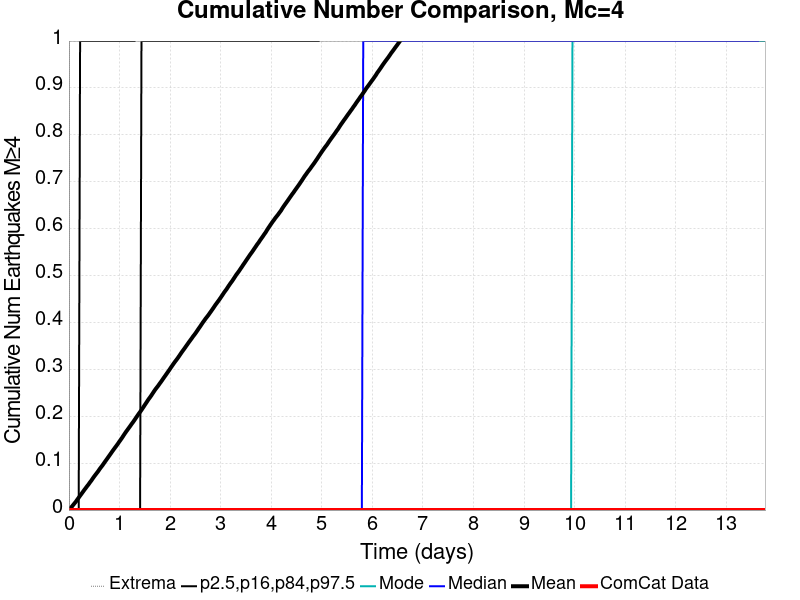

Source data for this figure (header and first rows):
Time (days), ComCat Data, Simulation Mean, Simulation Median, Simulation Mode, Simulation Minimum, Simulation Maximum, 2.5 %-ile, 16 %-ile, 84 %-ile, 97.5 %-ile
0.0, 0.0, 0.0, 0.0, 0.0, 0.0, 0.0, 0.0, 0.0, 0.0, 0.0
0.02758, 0.0, 0.00359, 0.0, 0.0, 0.0, 11.0, 0.0, 0.0, 0.0, 0.0
0.05516, 0.0, 0.00694, 0.0, 0.0, 0.0, 13.0, 0.0, 0.0, 0.0, 0.0
0.08274, 0.0, 0.01069, 0.0, 0.0, 0.0, 15.0, 0.0, 0.0, 0.0, 0.0
0.1103, 0.0, 0.01438, 0.0, 0.0, 0.0, 17.0, 0.0, 0.0, 0.0, 0.0
0.1379, 0.0, 0.01799, 0.0, 0.0, 0.0, 19.0, 0.0, 0.0, 0.0, 0.0
0.1655, 0.0, 0.02238, 0.0, 0.0, 0.0, 21.0, 0.0, 0.0, 0.0, 0.0
0.1931, 0.0, 0.02641, 0.0, 0.0, 0.0, 22.0, 0.0, 0.0, 0.0, 0.0
0.2207, 0.0, 0.03063, 0.0, 0.0, 0.0, 30.0, 0.0, 0.0, 0.0, 1.0
0.2482, 0.0, 0.03461, 0.0, 0.0, 0.0, 34.0, 0.0, 0.0, 0.0, 1.0
0.2758, 0.0, 0.03873, 0.0, 0.0, 0.0, 39.0, 0.0, 0.0, 0.0, 1.0
0.3034, 0.0, 0.04284, 0.0, 0.0, 0.0, 44.0, 0.0, 0.0, 0.0, 1.0
0.331, 0.0, 0.04677, 0.0, 0.0, 0.0, 51.0, 0.0, 0.0, 0.0, 1.0
0.3586, 0.0, 0.0508, 0.0, 0.0, 0.0, 56.0, 0.0, 0.0, 0.0, 1.0
0.3861, 0.0, 0.05451, 0.0, 0.0, 0.0, 56.0, 0.0, 0.0, 0.0, 1.0
0.4137, 0.0, 0.05879, 0.0, 0.0, 0.0, 59.0, 0.0, 0.0, 0.0, 1.0
0.4413, 0.0, 0.0626, 0.0, 0.0, 0.0, 61.0, 0.0, 0.0, 0.0, 1.0
0.4689, 0.0, 0.06706, 0.0, 0.0, 0.0, 65.0, 0.0, 0.0, 0.0, 1.0
0.4965, 0.0, 0.07125, 0.0, 0.0, 0.0, 67.0, 0.0, 0.0, 0.0, 1.0
0.524, 0.0, 0.07519, 0.0, 0.0, 0.0, 69.0, 0.0, 0.0, 0.0, 1.0
0.5516, 0.0, 0.07905, 0.0, 0.0, 0.0, 71.0, 0.0, 0.0, 0.0, 1.0
0.5792, 0.0, 0.08296, 0.0, 0.0, 0.0, 72.0, 0.0, 0.0, 0.0, 1.0
0.6068, 0.0, 0.08737, 0.0, 0.0, 0.0, 72.0, 0.0, 0.0, 0.0, 1.0
0.6344, 0.0, 0.09132, 0.0, 0.0, 0.0, 72.0, 0.0, 0.0, 0.0, 1.0
0.662, 0.0, 0.09515, 0.0, 0.0, 0.0, 73.0, 0.0, 0.0, 0.0, 1.0
0.6895, 0.0, 0.09944, 0.0, 0.0, 0.0, 75.0, 0.0, 0.0, 0.0, 1.0
0.7171, 0.0, 0.1037, 0.0, 0.0, 0.0, 75.0, 0.0, 0.0, 0.0, 1.0
0.7447, 0.0, 0.1078, 0.0, 0.0, 0.0, 75.0, 0.0, 0.0, 0.0, 1.0
0.7723, 0.0, 0.112, 0.0, 0.0, 0.0, 75.0, 0.0, 0.0, 0.0, 1.0
0.7999, 0.0, 0.1162, 0.0, 0.0, 0.0, 76.0, 0.0, 0.0, 0.0, 1.0
0.8274, 0.0, 0.1205, 0.0, 0.0, 0.0, 77.0, 0.0, 0.0, 0.0, 1.0
0.855, 0.0, 0.1247, 0.0, 0.0, 0.0, 79.0, 0.0, 0.0, 0.0, 1.0
0.8826, 0.0, 0.1289, 0.0, 0.0, 0.0, 79.0, 0.0, 0.0, 0.0, 1.0
0.9102, 0.0, 0.1329, 0.0, 0.0, 0.0, 79.0, 0.0, 0.0, 0.0, 1.0
0.9378, 0.0, 0.1369, 0.0, 0.0, 0.0, 79.0, 0.0, 0.0, 0.0, 1.0
0.9654, 0.0, 0.141, 0.0, 0.0, 0.0, 79.0, 0.0, 0.0, 0.0, 1.0
0.9929, 0.0, 0.1454, 0.0, 0.0, 0.0, 79.0, 0.0, 0.0, 0.0, 1.0
1.021, 0.0, 0.1495, 0.0, 0.0, 0.0, 79.0, 0.0, 0.0, 0.0, 1.0
1.048, 0.0, 0.1538, 0.0, 0.0, 0.0, 79.0, 0.0, 0.0, 0.0, 1.0
1.076, 0.0, 0.1583, 0.0, 0.0, 0.0, 80.0, 0.0, 0.0, 0.0, 1.0
1.103, 0.0, 0.1628, 0.0, 0.0, 0.0, 80.0, 0.0, 0.0, 0.0, 1.0
1.131, 0.0, 0.1672, 0.0, 0.0, 0.0, 80.0, 0.0, 0.0, 0.0, 1.0
1.158, 0.0, 0.1712, 0.0, 0.0, 0.0, 81.0, 0.0, 0.0, 0.0, 1.0
1.186, 0.0, 0.1754, 0.0, 0.0, 0.0, 81.0, 0.0, 0.0, 0.0, 1.0
1.214, 0.0, 0.1794, 0.0, 0.0, 0.0, 81.0, 0.0, 0.0, 0.0, 1.0
1.241, 0.0, 0.1838, 0.0, 0.0, 0.0, 81.0, 0.0, 0.0, 0.0, 1.0
1.269, 0.0, 0.1877, 0.0, 0.0, 0.0, 81.0, 0.0, 0.0, 0.0, 1.0
1.296, 0.0, 0.192, 0.0, 0.0, 0.0, 81.0, 0.0, 0.0, 0.0, 1.0
1.324, 0.0, 0.1964, 0.0, 0.0, 0.0, 82.0, 0.0, 0.0, 0.0, 2.0
1.351, 0.0, 0.2008, 0.0, 0.0, 0.0, 82.0, 0.0, 0.0, 0.0, 2.0
1.379, 0.0, 0.2051, 0.0, 0.0, 0.0, 82.0, 0.0, 0.0, 0.0, 2.0
1.407, 0.0, 0.2092, 0.0, 0.0, 0.0, 83.0, 0.0, 0.0, 0.0, 2.0
1.434, 0.0, 0.2133, 0.0, 0.0, 0.0, 83.0, 0.0, 0.0, 1.0, 2.0
1.462, 0.0, 0.2178, 0.0, 0.0, 0.0, 83.0, 0.0, 0.0, 1.0, 2.0
1.489, 0.0, 0.2223, 0.0, 0.0, 0.0, 83.0, 0.0, 0.0, 1.0, 2.0
1.517, 0.0, 0.2268, 0.0, 0.0, 0.0, 83.0, 0.0, 0.0, 1.0, 2.0
1.545, 0.0, 0.2313, 0.0, 0.0, 0.0, 84.0, 0.0, 0.0, 1.0, 2.0
1.572, 0.0, 0.2359, 0.0, 0.0, 0.0, 84.0, 0.0, 0.0, 1.0, 2.0
1.6, 0.0, 0.2399, 0.0, 0.0, 0.0, 84.0, 0.0, 0.0, 1.0, 2.0
1.627, 0.0, 0.2441, 0.0, 0.0, 0.0, 84.0, 0.0, 0.0, 1.0, 2.0
... 440 more rows
